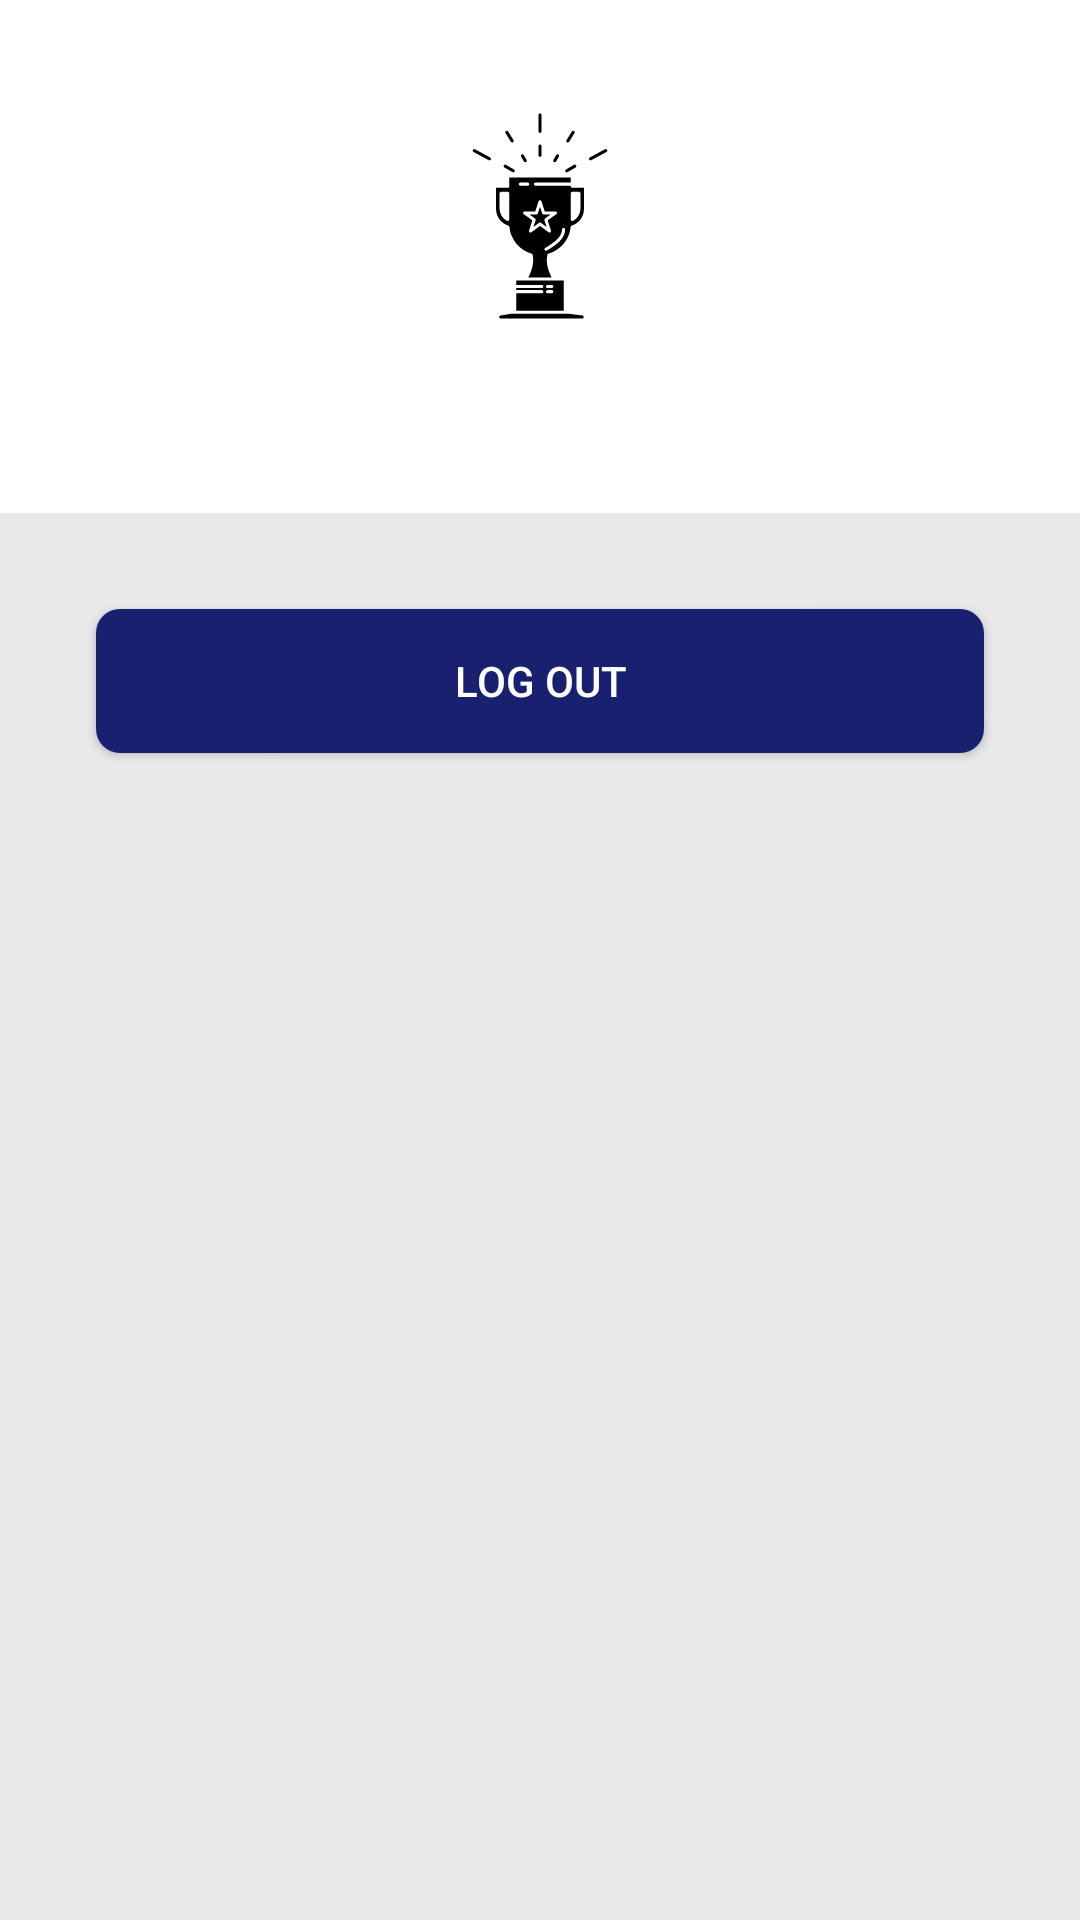

Produce the Android XML layout that renders to this screen, including the resource entries it uses.
<!-- AndroidManifest.xml: application theme Theme.Quizzed -->
<!-- res/layout/activity_profile.xml -->
<?xml version="1.0" encoding="utf-8"?>
<layout xmlns:android="http://schemas.android.com/apk/res/android"
    xmlns:app="http://schemas.android.com/apk/res-auto"
    xmlns:tools="http://schemas.android.com/tools">

    <data>
        <variable
            name="email"
            type="String" />
    </data>

    <LinearLayout
        android:layout_width="match_parent"
        android:layout_height="match_parent"
        android:orientation="vertical"
        android:background="#e9e9e9"
        tools:context=".activity.Profile">

        <LinearLayout
            android:id="@+id/profile_header_container"
            android:layout_width="match_parent"
            android:layout_height="wrap_content"
            android:background="@color/colorPrimaryButton"
            android:gravity="center"
            android:orientation="vertical"
            android:padding="32dp">

            <ImageView
                android:layout_width="80dp"
                android:layout_height="80dp"
                android:layout_gravity="center_horizontal"
                android:src="@drawable/tropy" />

            <TextView
                android:id="@+id/txtEmail"
                style="@style/TextAppearance.AppCompat.Body2"
                android:layout_width="wrap_content"
                android:layout_height="wrap_content"
                android:textStyle="bold"
                android:layout_marginTop="8dp"
                tools:text="@{email}"
                android:textColor="@android:color/black" />
        </LinearLayout>


        <Button
            android:id="@+id/btnLogout"
            android:layout_width="match_parent"
            android:layout_height="wrap_content"
            android:layout_margin="32dp"
            android:background="@drawable/button_primary"
            android:text="Log Out"
            android:textColor="@color/colorPrimaryButton" />

    </LinearLayout>
</layout>
<!-- resources referenced by this layout -->
<resources>
  <color name="colorPrimaryButton">#FFFFFF</color>
  <!-- drawable button_primary (drawable) -->
  <?xml version="1.0" encoding="utf-8"?>
  <shape xmlns:android="http://schemas.android.com/apk/res/android">
  
      <solid android:color="@color/colorPrimaryButtonBg"/>
      <corners android:radius="8dp"/>
      <size android:height="16dp"/>
  
  </shape>
  <!-- drawable tropy: vector/xml drawable (drawable, 7239 chars, omitted) -->
  <style name="Theme.Quizzed" parent="Theme.MaterialComponents.DayNight.NoActionBar">
          
          <item name="colorPrimary">@color/purple_500</item>
          <item name="colorPrimaryVariant">@color/purple_700</item>
          <item name="colorOnPrimary">@color/white</item>
          
          <item name="colorSecondary">@color/teal_200</item>
          <item name="colorSecondaryVariant">@color/teal_700</item>
          <item name="colorOnSecondary">@color/black</item>
          
          <item name="android:statusBarColor">?attr/colorPrimaryVariant</item>
          
      </style>
  <color name="colorPrimaryButtonBg">#18206F</color>
  <color name="purple_500">#FF6200EE</color>
  <color name="purple_700">#FF3700B3</color>
  <color name="white">#FFFFFFFF</color>
  <color name="teal_200">#FF03DAC5</color>
  <color name="teal_700">#FF018786</color>
  <color name="black">#FF000000</color>
</resources>
